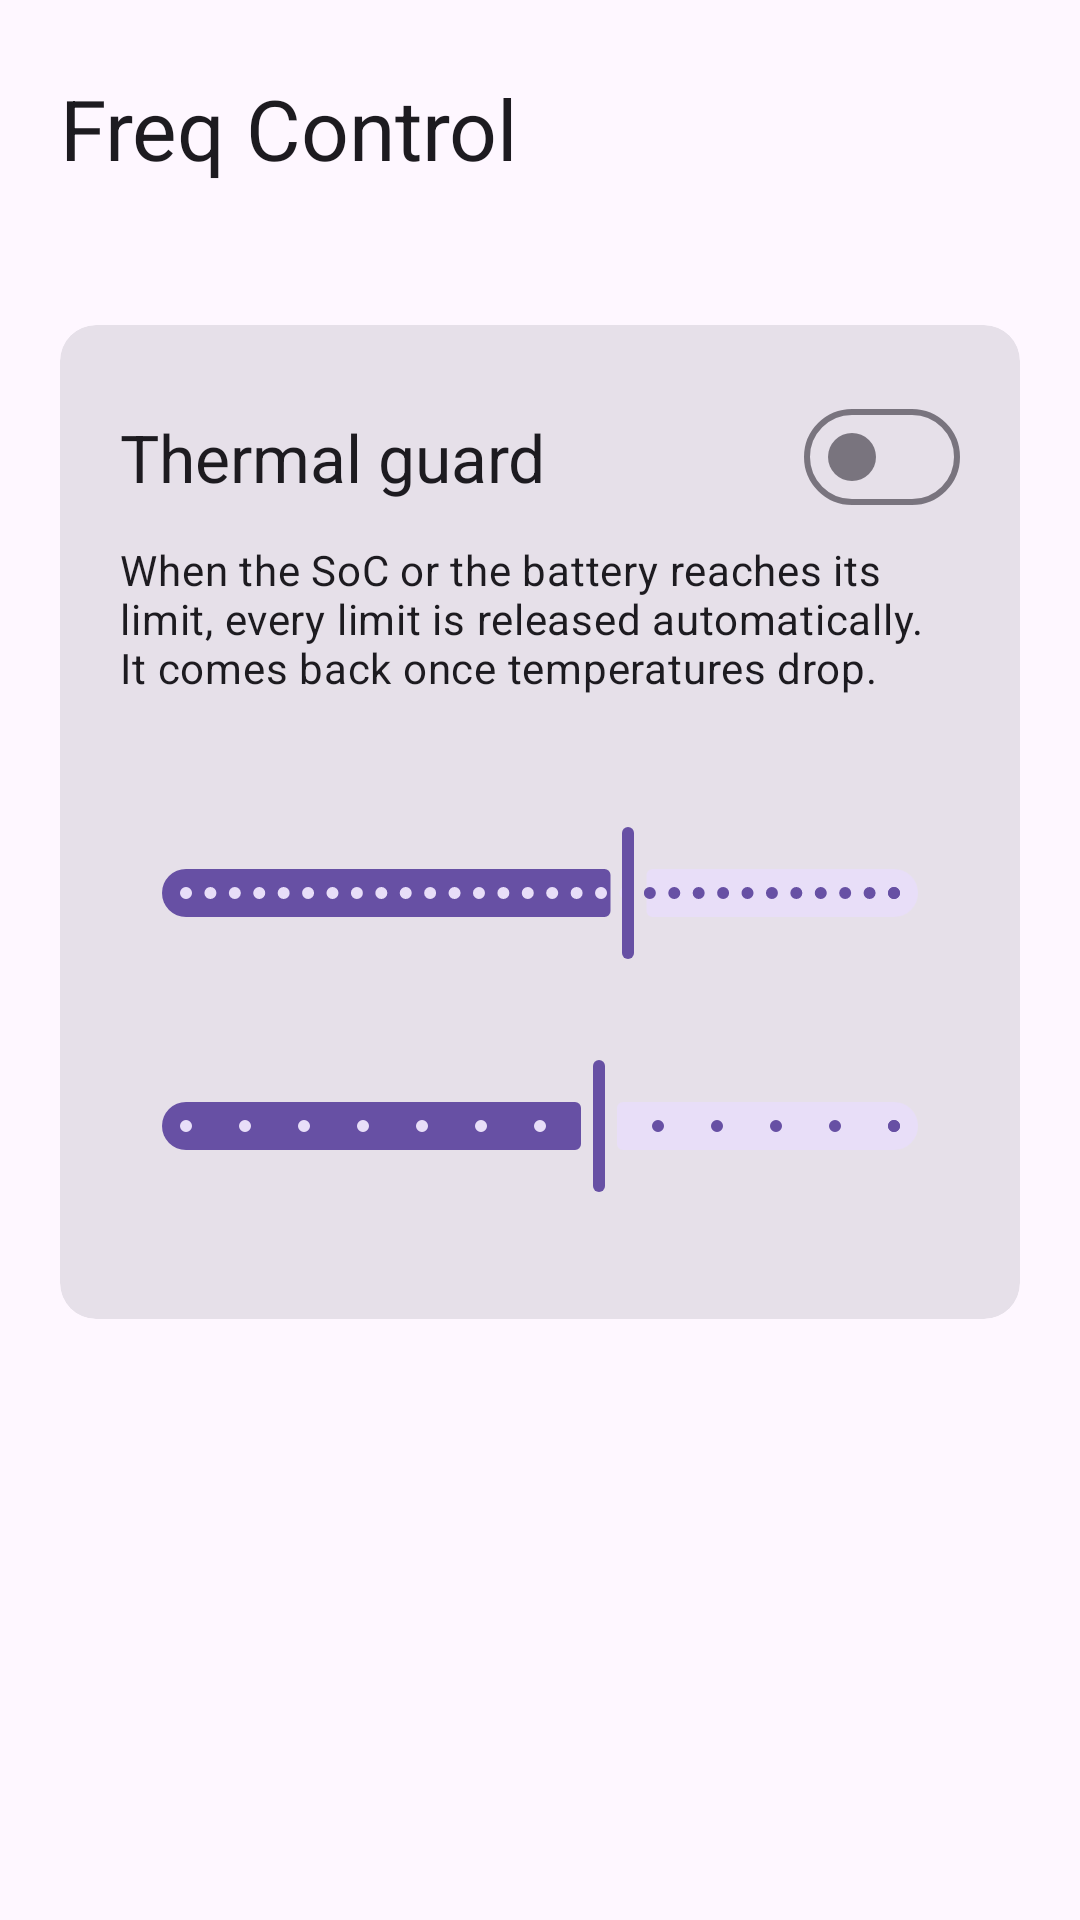

This screen was rendered from an Android layout file. Write that file and the resources it references.
<!-- AndroidManifest.xml: application theme Theme.FreqControl -->
<!-- res/layout/activity_main.xml -->
<?xml version="1.0" encoding="utf-8"?>
<ScrollView xmlns:android="http://schemas.android.com/apk/res/android"
    android:layout_width="match_parent"
    android:layout_height="match_parent"
    android:fillViewport="true"
    android:fitsSystemWindows="true">

    <LinearLayout
        android:layout_width="match_parent"
        android:layout_height="wrap_content"
        android:orientation="vertical"
        android:paddingStart="20dp"
        android:paddingTop="24dp"
        android:paddingEnd="20dp"
        android:paddingBottom="24dp">

        <TextView
            android:layout_width="match_parent"
            android:layout_height="wrap_content"
            android:text="@string/app_name"
            android:textAppearance="?attr/textAppearanceHeadlineMedium" />

        <TextView
            android:id="@+id/access_status"
            android:layout_width="match_parent"
            android:layout_height="wrap_content"
            android:layout_marginTop="8dp"
            android:layout_marginBottom="20dp"
            android:textAppearance="?attr/textAppearanceBodyMedium" />

        <include
            android:id="@+id/card_guard"
            layout="@layout/card_guard"
            android:layout_width="match_parent"
            android:layout_height="wrap_content" />

        
        <LinearLayout
            android:id="@+id/cards_container"
            android:layout_width="match_parent"
            android:layout_height="wrap_content"
            android:orientation="vertical" />
    </LinearLayout>
</ScrollView>
<!-- res/layout/card_guard.xml (included above) -->
<?xml version="1.0" encoding="utf-8"?>
<com.google.android.material.card.MaterialCardView xmlns:android="http://schemas.android.com/apk/res/android"
    xmlns:app="http://schemas.android.com/apk/res-auto"
    style="?attr/materialCardViewFilledStyle"
    android:layout_width="match_parent"
    android:layout_height="wrap_content">

    <LinearLayout
        android:layout_width="match_parent"
        android:layout_height="wrap_content"
        android:orientation="vertical"
        android:padding="20dp">

        <LinearLayout
            android:layout_width="match_parent"
            android:layout_height="wrap_content"
            android:gravity="center_vertical"
            android:orientation="horizontal">

            <TextView
                android:layout_width="0dp"
                android:layout_height="wrap_content"
                android:layout_weight="1"
                android:text="@string/guard_title"
                android:textAppearance="?attr/textAppearanceTitleLarge" />

            <com.google.android.material.materialswitch.MaterialSwitch
                android:id="@+id/guard_switch"
                android:layout_width="wrap_content"
                android:layout_height="wrap_content" />
        </LinearLayout>

        <TextView
            android:layout_width="match_parent"
            android:layout_height="wrap_content"
            android:layout_marginTop="4dp"
            android:text="@string/guard_description"
            android:textAppearance="?attr/textAppearanceBodyMedium" />

        <TextView
            android:id="@+id/guard_soc_label"
            android:layout_width="match_parent"
            android:layout_height="wrap_content"
            android:layout_marginTop="20dp"
            android:textAppearance="?attr/textAppearanceTitleMedium" />

        <com.google.android.material.slider.Slider
            android:id="@+id/guard_soc_slider"
            android:layout_width="match_parent"
            android:layout_height="wrap_content"
            android:layoutDirection="ltr"
            android:stepSize="1"
            android:value="85"
            android:valueFrom="60"
            android:valueTo="100" />

        <TextView
            android:id="@+id/guard_batt_label"
            android:layout_width="match_parent"
            android:layout_height="wrap_content"
            android:layout_marginTop="8dp"
            android:textAppearance="?attr/textAppearanceTitleMedium" />

        <com.google.android.material.slider.Slider
            android:id="@+id/guard_batt_slider"
            android:layout_width="match_parent"
            android:layout_height="wrap_content"
            android:layoutDirection="ltr"
            android:stepSize="1"
            android:value="45"
            android:valueFrom="38"
            android:valueTo="50" />

        <TextView
            android:id="@+id/guard_state"
            android:layout_width="match_parent"
            android:layout_height="wrap_content"
            android:layout_marginTop="4dp"
            android:textAppearance="?attr/textAppearanceBodySmall" />
    </LinearLayout>
</com.google.android.material.card.MaterialCardView>
<!-- resources referenced by this layout -->
<resources>
  <string name="app_name">Freq Control</string>
  <string name="guard_description">When the SoC or the battery reaches its limit, every limit is released automatically. It comes back once temperatures drop.</string>
  <string name="guard_title">Thermal guard</string>
  <style name="Theme.FreqControl" parent="Theme.Material3.DayNight.NoActionBar" />
</resources>
